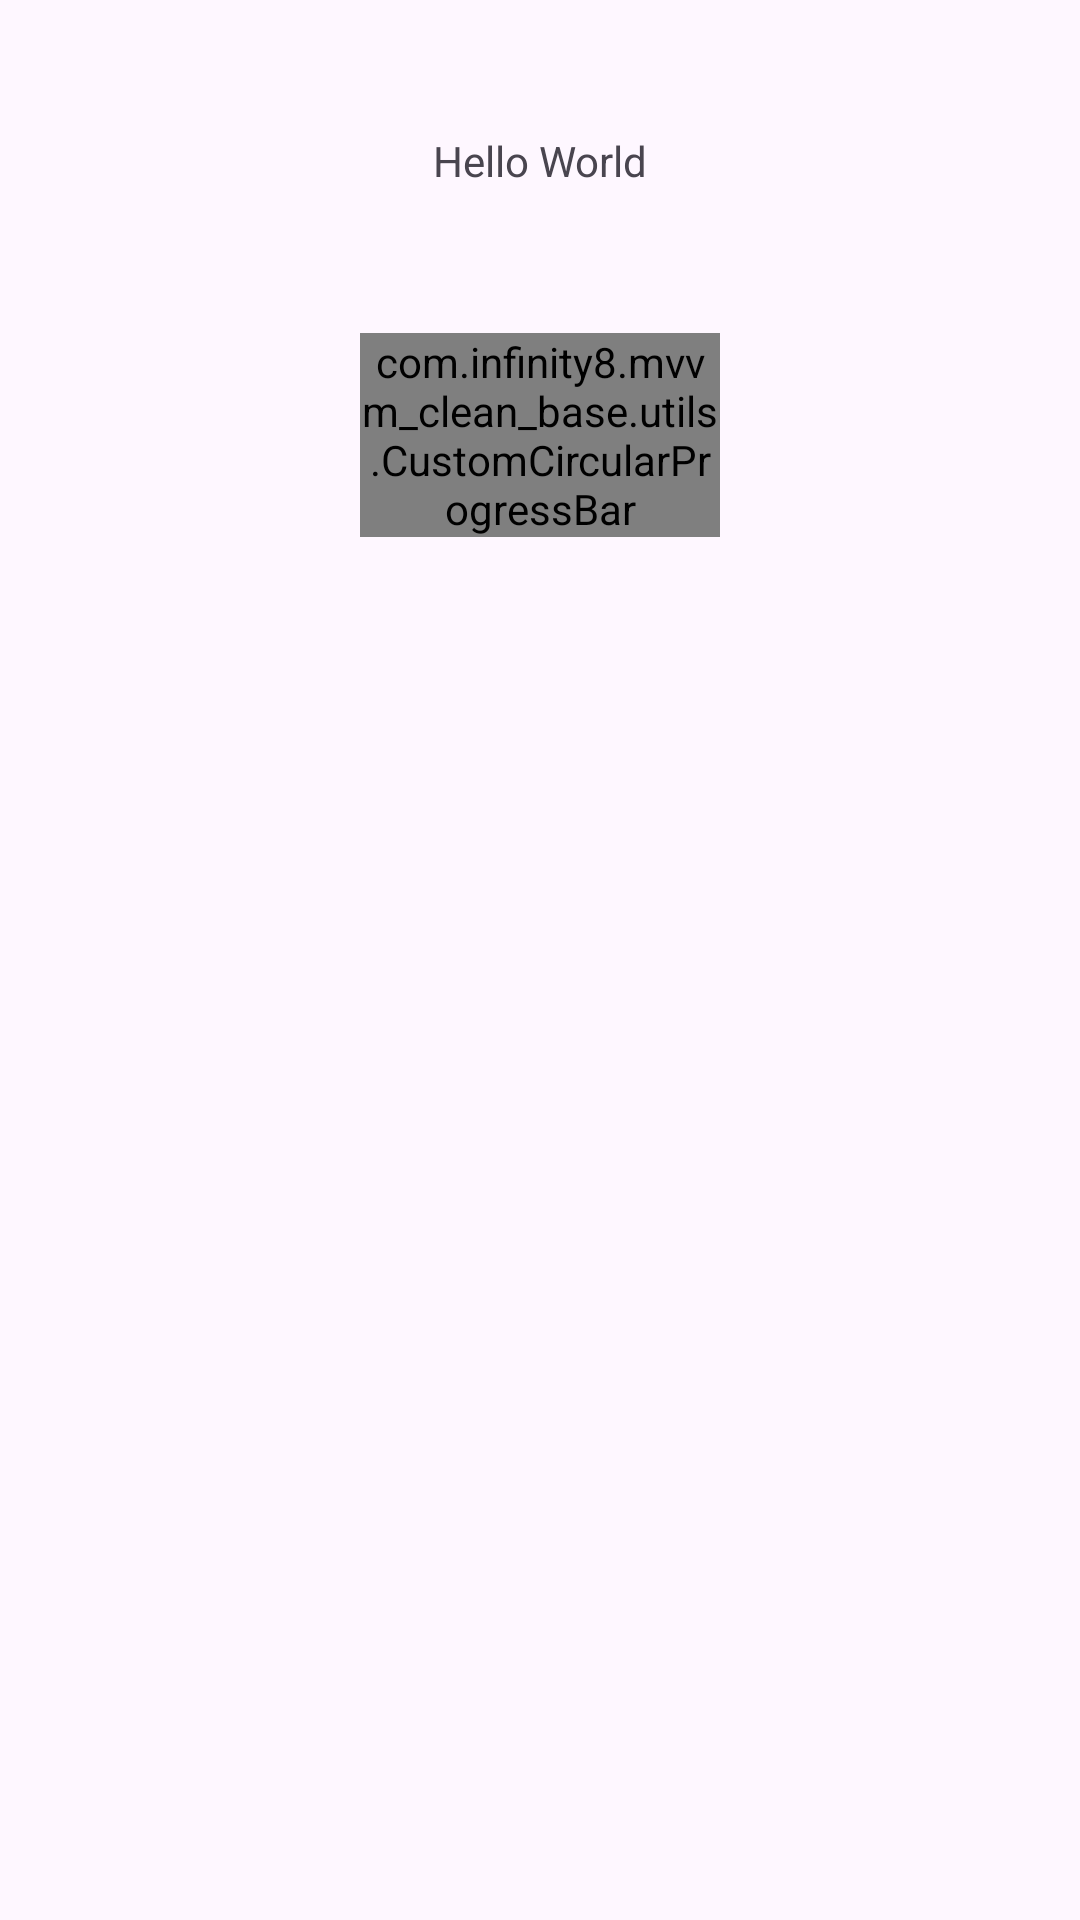

Produce the Android XML layout that renders to this screen, including the resource entries it uses.
<!-- AndroidManifest.xml: application theme Theme.MVVMCLEANBASE -->
<!-- res/layout/fragment_search.xml -->
<?xml version="1.0" encoding="utf-8"?>
<androidx.constraintlayout.widget.ConstraintLayout xmlns:android="http://schemas.android.com/apk/res/android"
    xmlns:tools="http://schemas.android.com/tools"
    android:layout_width="match_parent"
    android:layout_height="match_parent"
    xmlns:app="http://schemas.android.com/apk/res-auto"
    tools:context=".ui.fragment.SearchFragment">

    <com.google.android.material.textview.MaterialTextView
        android:layout_width="wrap_content"
        android:layout_height="wrap_content"
        app:layout_constraintStart_toStartOf="parent"
        app:layout_constraintEnd_toEndOf="parent"
        app:layout_constraintTop_toTopOf="parent"
        android:layout_marginTop="44dp"
        android:id="@+id/titleTxt"
        android:text="@string/hello_world" />
    <RelativeLayout
        android:layout_width="120dp"
        android:layout_marginTop="22dp"
        app:layout_constraintTop_toBottomOf="@+id/titleTxt"
        app:layout_constraintStart_toStartOf="parent"
        app:layout_constraintEnd_toEndOf="parent"
        android:layout_height="120dp">

        <com.infinity8.mvvm_clean_base.utils.CustomCircularProgressBar
            android:layout_width="wrap_content"
            app:progressColor="@android:color/holo_purple"
            app:strokeWidth="10dp"
            app:centerImage="@drawable/baseline_currency_bitcoin_24"
            android:layout_centerInParent="true"
            android:id="@+id/progress_circular"
            android:layout_height="wrap_content"/>
    </RelativeLayout>

</androidx.constraintlayout.widget.ConstraintLayout>
<!-- resources referenced by this layout -->
<resources>
  <!-- drawable baseline_currency_bitcoin_24 (drawable) -->
  <vector xmlns:android="http://schemas.android.com/apk/res/android" android:height="24dp" android:tint="#FFFAFA" android:viewportHeight="24" android:viewportWidth="24" android:width="24dp">
        
      <path android:fillColor="@android:color/white" android:pathData="M17.06,11.57C17.65,10.88 18,9.98 18,9c0,-1.86 -1.27,-3.43 -3,-3.87L15,3h-2v2h-2V3H9v2H6v2h2v10H6v2h3v2h2v-2h2v2h2v-2c2.21,0 4,-1.79 4,-4C19,13.55 18.22,12.27 17.06,11.57zM10,7h4c1.1,0 2,0.9 2,2s-0.9,2 -2,2h-4V7zM15,17h-5v-4h5c1.1,0 2,0.9 2,2S16.1,17 15,17z"/>
      
  </vector>
  <string name="hello_world">Hello World</string>
  <style name="Theme.MVVMCLEANBASE" parent="Base.Theme.MVVMCLEANBASE" />
  <style name="Base.Theme.MVVMCLEANBASE" parent="Theme.Material3.DayNight.NoActionBar">
          
          
      </style>
</resources>
